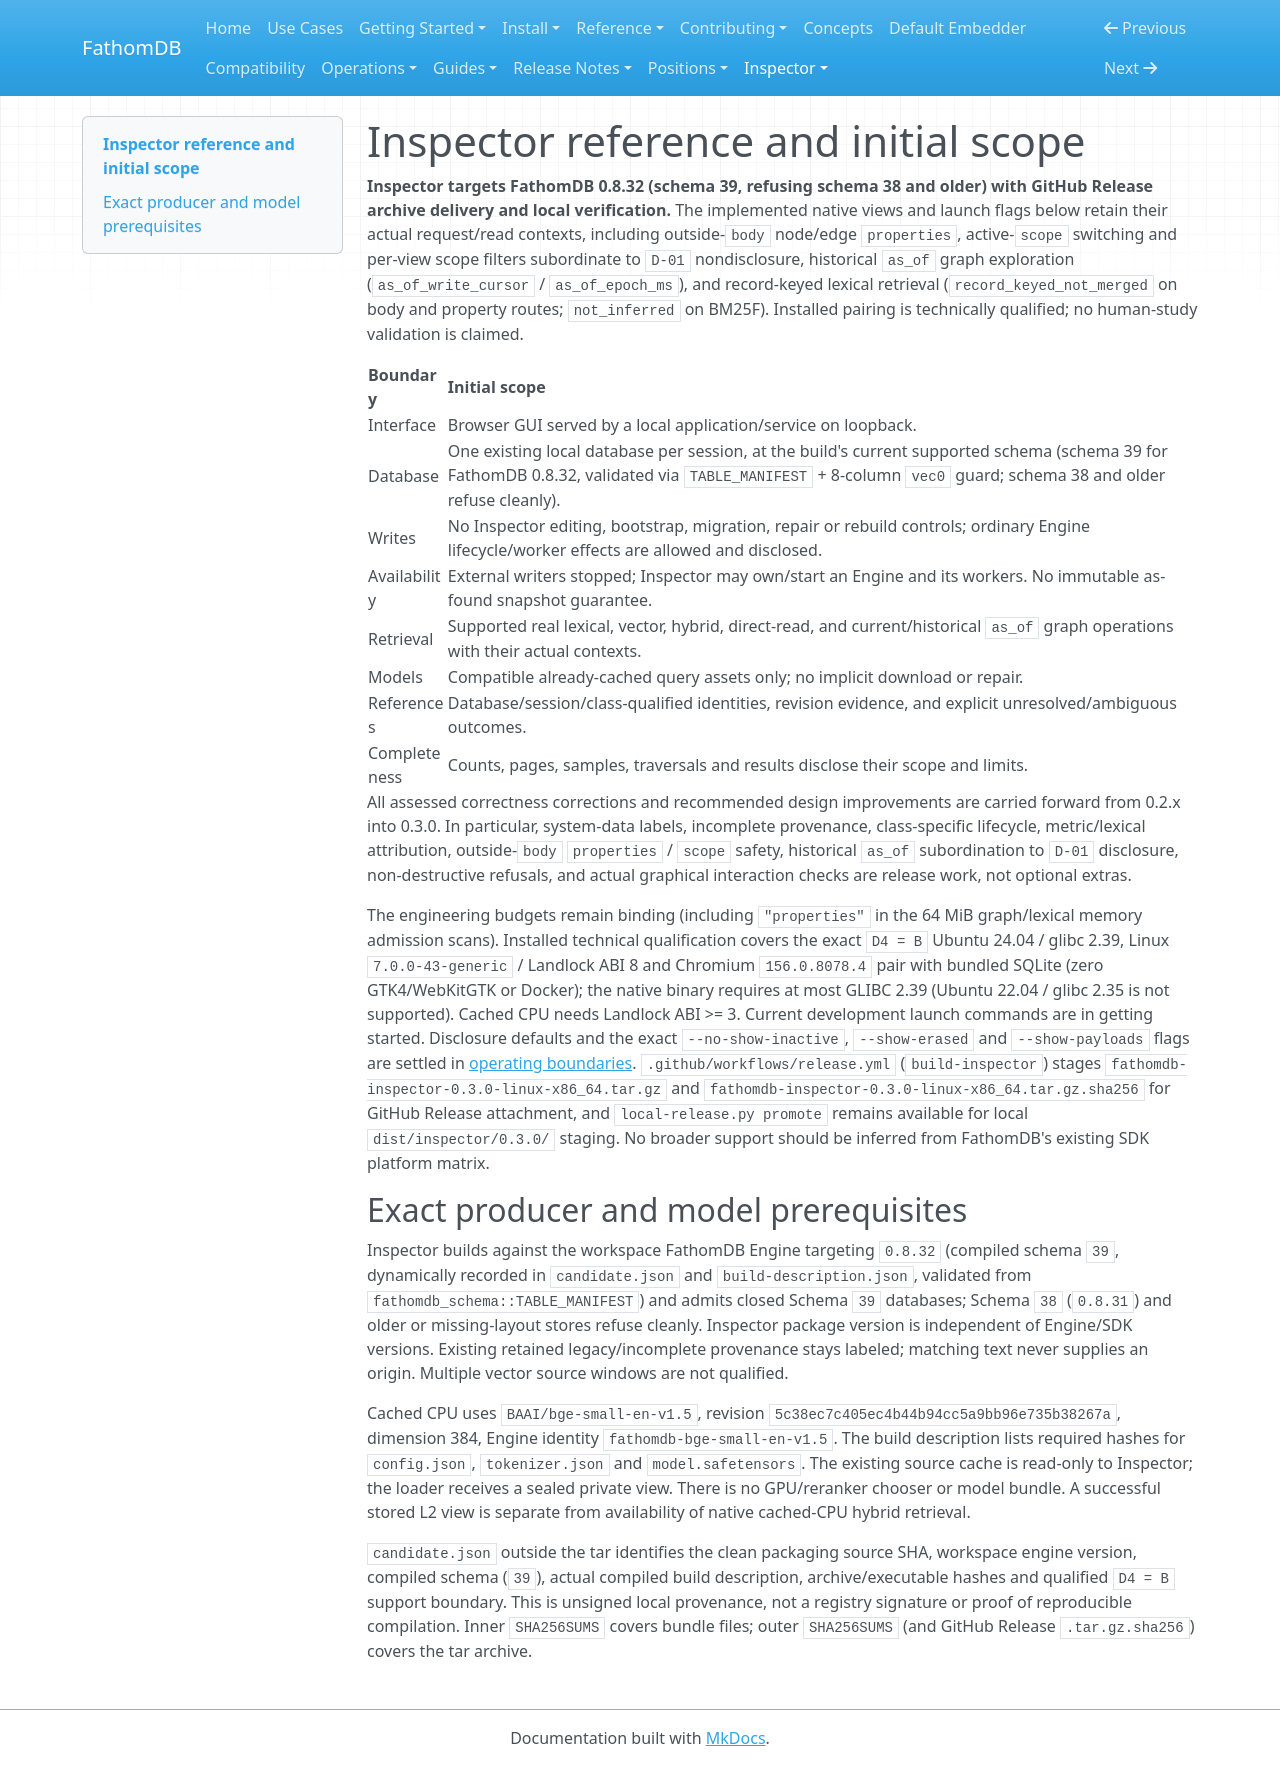

repository: fathomadb/fathomdb · page: inspector/reference/index.html · generator: mkdocs

# Inspector reference and initial scope

**Inspector targets FathomDB 0.8.32 (schema 39, refusing schema 38 and older)
with GitHub Release archive delivery and local verification.** The implemented
native views and launch flags below retain their actual request/read contexts,
including outside-`body` node/edge `properties`, active-`scope` switching and
per-view scope filters subordinate to `D-01` nondisclosure, historical
`as_of` graph exploration (`as_of_write_cursor` / `as_of_epoch_ms`), and
record-keyed lexical retrieval (`record_keyed_not_merged` on body and
property routes; `not_inferred` on BM25F). Installed pairing is technically
qualified; no human-study validation is claimed.

| Boundary | Initial scope |
| --- | --- |
| Interface | Browser GUI served by a local application/service on loopback. |
| Database | One existing local database per session, at the build's current supported schema (schema 39 for FathomDB 0.8.32, validated via `TABLE_MANIFEST` + 8-column `vec0` guard; schema 38 and older refuse cleanly). |
| Writes | No Inspector editing, bootstrap, migration, repair or rebuild controls; ordinary Engine lifecycle/worker effects are allowed and disclosed. |
| Availability | External writers stopped; Inspector may own/start an Engine and its workers. No immutable as-found snapshot guarantee. |
| Retrieval | Supported real lexical, vector, hybrid, direct-read, and current/historical `as_of` graph operations with their actual contexts. |
| Models | Compatible already-cached query assets only; no implicit download or repair. |
| References | Database/session/class-qualified identities, revision evidence, and explicit unresolved/ambiguous outcomes. |
| Completeness | Counts, pages, samples, traversals and results disclose their scope and limits. |

All assessed correctness corrections and recommended design improvements are
carried forward from 0.2.x into 0.3.0. In particular, system-data labels,
incomplete provenance, class-specific lifecycle, metric/lexical attribution,
outside-`body` `properties` / `scope` safety, historical `as_of` subordination
to `D-01` disclosure, non-destructive refusals, and actual graphical
interaction checks are release work, not optional extras.

The engineering budgets remain binding (including `"properties"` in the 64 MiB
graph/lexical memory admission scans). Installed technical qualification covers
the exact `D4 = B` Ubuntu 24.04 / glibc 2.39, Linux `7.0.0-43-generic` /
Landlock ABI 8 and Chromium `156.0.8078.4` pair with bundled SQLite (zero
GTK4/WebKitGTK or Docker); the native binary requires at most GLIBC 2.39
(Ubuntu 22.04 / glibc 2.35 is not supported). Cached CPU needs Landlock
ABI >= 3. Current development launch commands are in getting started.
Disclosure defaults and the exact `--no-show-inactive`, `--show-erased` and
`--show-payloads` flags are settled in
[operating boundaries](../operations/index.md#observations-and-disclosure).
`.github/workflows/release.yml` (`build-inspector`) stages
`fathomdb-inspector-0.3.0-linux-x86_64.tar.gz` and
`fathomdb-inspector-0.3.0-linux-x86_64.tar.gz.sha256` for GitHub Release
attachment, and `local-release.py promote` remains available for local
`dist/inspector/0.3.0/` staging. No broader support should be inferred from
FathomDB's existing SDK platform matrix.

## Exact producer and model prerequisites

Inspector builds against the workspace FathomDB Engine targeting
`0.8.32` (compiled schema `39`, dynamically recorded in `candidate.json` and
`build-description.json`, validated from `fathomdb_schema::TABLE_MANIFEST`) and
admits closed Schema `39` databases; Schema `38` (`0.8.31`) and older or
missing-layout stores refuse cleanly. Inspector package version is independent
of Engine/SDK versions. Existing retained
legacy/incomplete provenance stays labeled; matching text never supplies an
origin. Multiple vector source windows are not qualified.

Cached CPU uses `BAAI/bge-small-en-v1.5`, revision
`5c38ec7c405ec4b44b94cc5a9bb96e735b38267a`, dimension 384, Engine identity
`fathomdb-bge-small-en-v1.5`. The build description lists required hashes for
`config.json`, `tokenizer.json` and `model.safetensors`. The existing source
cache is read-only to Inspector; the loader receives a sealed private view.
There is no GPU/reranker chooser or model bundle. A successful stored L2 view is
separate from availability of native cached-CPU hybrid retrieval.

`candidate.json` outside the tar identifies the clean packaging source SHA,
workspace engine version, compiled schema (`39`), actual compiled build
description, archive/executable hashes and qualified `D4 = B` support boundary.
This is unsigned local provenance, not a registry signature or proof of
reproducible compilation. Inner `SHA256SUMS` covers bundle files; outer
`SHA256SUMS` (and GitHub Release `.tar.gz.sha256`) covers the tar archive.
